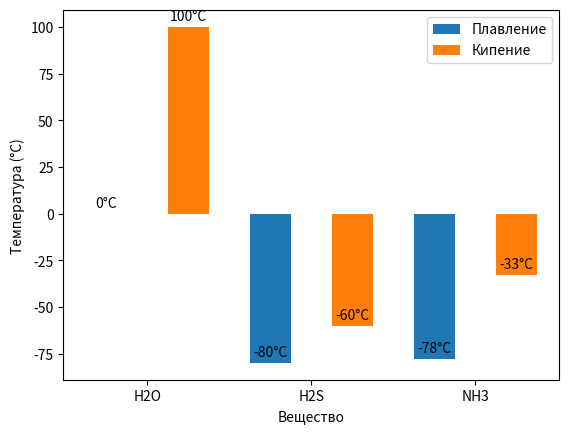

Write Python code to recreate this figure.
import matplotlib.pyplot as plt
plt.rcParams['font.family'] = 'Arial'
plt.rcParams['axes.unicode_minus'] = False

import matplotlib.pyplot as plt
import numpy as np

# Установка параметров для корректного отображения текста
plt.rcParams['font.family'] = 'sans-serif'
plt.rcParams['axes.unicode_minus'] = False

# Данные для графика
data = [
    ('H2O', 0, 100),
    ('H2S', -80, -60),
    ('NH3', -78, -33)
]

# Создание фигуры и осей
fig, ax = plt.subplots()

# Построение столбчатой диаграммы
x = np.arange(len(data))
width = 0.25

ax.bar(x - width, [d[1] for d in data], width, label='Плавление')
ax.bar(x + width, [d[2] for d in data], width, label='Кипение')

# Подписи осей
ax.set_xlabel('Вещество')
ax.set_ylabel('Температура (°C)')

# Подписи точек
for i, d in enumerate(data):
    ax.text(i - width, d[1] + 2, f'{d[1]}°C', ha='center', va='bottom')
    ax.text(i + width, d[2] + 2, f'{d[2]}°C', ha='center', va='bottom')

# Подписи легенды
ax.legend()

# Названия веществ на оси X
ax.set_xticks(x)
ax.set_xticklabels([d[0] for d in data])

# Сохранение графика
target_path = r'C:\Users\alexa\conspectius-engine\data\runs\2026.05.12\20.37.18\09_grapher\assets\3___Сравнение_температур_фазовых_переходов_для_H₂O__H₂S_и_NH₃.png'
plt.savefig(target_path, facecolor='white', bbox_inches='tight')

# Закрытие всех графиков
plt.close('all')
